Dataset: split_dataset (GitHub, naitripanchal/Rice_Crop_Disease_Detection_using_Hybrid_CNN-VIT_Aproach). Classes: brown spot fungal disease, damaged by pests, downy mildew fungal disease, hispa pest damage, leaf streak bacterial disease, leaf blight bacterial disease, tungro viral disease.

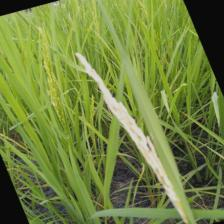
Label: damaged by pests

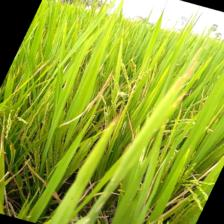
Label: downy mildew fungal disease

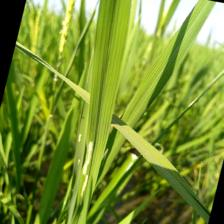
Label: hispa pest damage

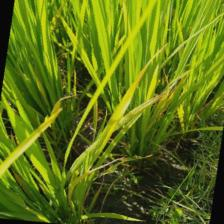
Label: tungro viral disease

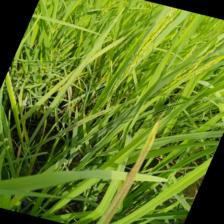
Label: brown spot fungal disease

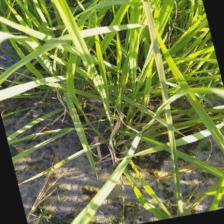
Label: leaf streak bacterial disease
